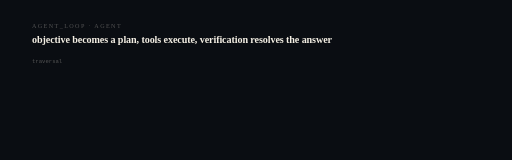
t = 0.00 s
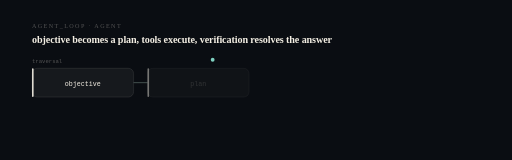
t = 1.20 s
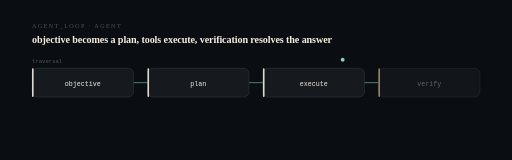
t = 2.40 s
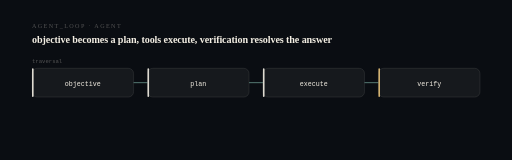
t = 3.60 s
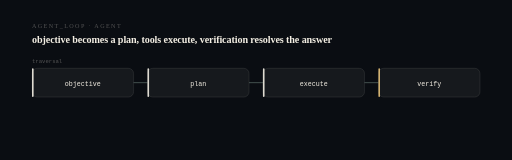
t = 4.80 s
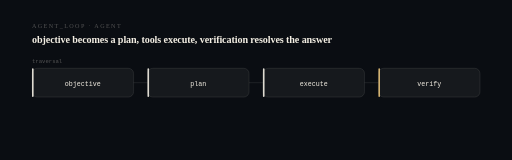
t = 6.00 s

The animated SVG that drew these frames (rendered in a browser with its animation timeline set to each time). Animation: 20 SMIL elements (animate=19,animateMotion=1); one cycle of 6.00 s, repeats indefinitely.

<svg xmlns="http://www.w3.org/2000/svg" viewBox="0 0 960 300" width="960" height="300" role="img" aria-label="objective to plan to execute to verify. objective becomes a plan, tools execute, verification resolves the answer.">
<title>OpenCode Watchdog — computational sequence</title>
<desc>A state machine showing the real transition this system performs: objective then plan then execute then verify. Derived from the project architecture, not decorative.</desc>
<style>@media (prefers-reduced-motion: reduce){*{animation:none !important}}</style>
<rect width="960" height="300" fill="#0a0d12"/>
<text x="60" y="52" fill="#f4efe44f" font-size="11.5" letter-spacing="2.6">AGENT_LOOP · AGENT</text>
<text x="60" y="80" fill="#f4efe4" font-size="19" font-weight="620" letter-spacing="-0.2">objective becomes a plan, tools execute, verification resolves the answer</text>
<rect x="60.0" y="128" width="190.5" height="54" rx="10" fill="#f4efe4" fill-opacity="0.05" stroke="#f4efe424" stroke-width="1.2" opacity="0"><animate attributeName="opacity" from="0" to="1" dur="0.5s" begin="0.40s" fill="freeze"/></rect>
<rect x="60.0" y="128" width="3" height="54" rx="1.5" fill="#f4efe4" opacity="0"><animate attributeName="opacity" from="0" to="0.9" dur="0.5s" begin="0.40s" fill="freeze"/></rect>
<text x="155.25" y="161" fill="#f4efe4" font-size="12.5" text-anchor="middle" font-family="ui-monospace,SFMono-Regular,Menlo,monospace" opacity="0">objective<animate attributeName="opacity" from="0" to="1" dur="0.5s" begin="0.58s" fill="freeze"/></text>
<line x1="250.5" y1="155.0" x2="276.5" y2="155.0" stroke="#f4efe424" stroke-width="1.2" opacity="0"><animate attributeName="opacity" from="0" to="1" dur="0.4s" begin="0.70s" fill="freeze"/><animate attributeName="stroke" values="#f4efe424;#7fd1c1;#f4efe424" dur="6s" repeatCount="indefinite"/></line>
<rect x="276.5" y="128" width="190.5" height="54" rx="10" fill="#f4efe4" fill-opacity="0.05" stroke="#f4efe424" stroke-width="1.2" opacity="0"><animate attributeName="opacity" from="0" to="1" dur="0.5s" begin="0.95s" fill="freeze"/></rect>
<rect x="276.5" y="128" width="3" height="54" rx="1.5" fill="#f4efe4" opacity="0"><animate attributeName="opacity" from="0" to="0.9" dur="0.5s" begin="0.95s" fill="freeze"/></rect>
<text x="371.75" y="161" fill="#f4efe4" font-size="12.5" text-anchor="middle" font-family="ui-monospace,SFMono-Regular,Menlo,monospace" opacity="0">plan<animate attributeName="opacity" from="0" to="1" dur="0.5s" begin="1.13s" fill="freeze"/></text>
<line x1="467.0" y1="155.0" x2="493.0" y2="155.0" stroke="#f4efe424" stroke-width="1.2" opacity="0"><animate attributeName="opacity" from="0" to="1" dur="0.4s" begin="1.25s" fill="freeze"/><animate attributeName="stroke" values="#f4efe424;#7fd1c1;#f4efe424" dur="6s" repeatCount="indefinite"/></line>
<rect x="493.0" y="128" width="190.5" height="54" rx="10" fill="#f4efe4" fill-opacity="0.05" stroke="#f4efe424" stroke-width="1.2" opacity="0"><animate attributeName="opacity" from="0" to="1" dur="0.5s" begin="1.50s" fill="freeze"/></rect>
<rect x="493.0" y="128" width="3" height="54" rx="1.5" fill="#f4efe4" opacity="0"><animate attributeName="opacity" from="0" to="0.9" dur="0.5s" begin="1.50s" fill="freeze"/></rect>
<text x="588.25" y="161" fill="#f4efe4" font-size="12.5" text-anchor="middle" font-family="ui-monospace,SFMono-Regular,Menlo,monospace" opacity="0">execute<animate attributeName="opacity" from="0" to="1" dur="0.5s" begin="1.68s" fill="freeze"/></text>
<line x1="683.5" y1="155.0" x2="709.5" y2="155.0" stroke="#f4efe424" stroke-width="1.2" opacity="0"><animate attributeName="opacity" from="0" to="1" dur="0.4s" begin="1.80s" fill="freeze"/><animate attributeName="stroke" values="#f4efe424;#7fd1c1;#f4efe424" dur="6s" repeatCount="indefinite"/></line>
<rect x="709.5" y="128" width="190.5" height="54" rx="10" fill="#f4efe4" fill-opacity="0.05" stroke="#f4efe424" stroke-width="1.2" opacity="0"><animate attributeName="opacity" from="0" to="1" dur="0.5s" begin="2.05s" fill="freeze"/></rect>
<rect x="709.5" y="128" width="3" height="54" rx="1.5" fill="#e7c27a" opacity="0"><animate attributeName="opacity" from="0" to="0.9" dur="0.5s" begin="2.05s" fill="freeze"/></rect>
<text x="804.75" y="161" fill="#f4efe4" font-size="12.5" text-anchor="middle" font-family="ui-monospace,SFMono-Regular,Menlo,monospace" opacity="0">verify<animate attributeName="opacity" from="0" to="1" dur="0.5s" begin="2.23s" fill="freeze"/></text>
<circle r="3.6" fill="#7fd1c1" opacity="0.9"><animateMotion dur="3.2s" fill="freeze" path="M155 112 L805 112"/><animate attributeName="opacity" values="0;1;1;0" keyTimes="0;0.06;0.9;1" dur="3.2s" fill="freeze"/></circle>
<text x="60" y="118" fill="#f4efe44f" font-size="10.5" font-family="ui-monospace,SFMono-Regular,Menlo,monospace">traversal</text>
</svg>
